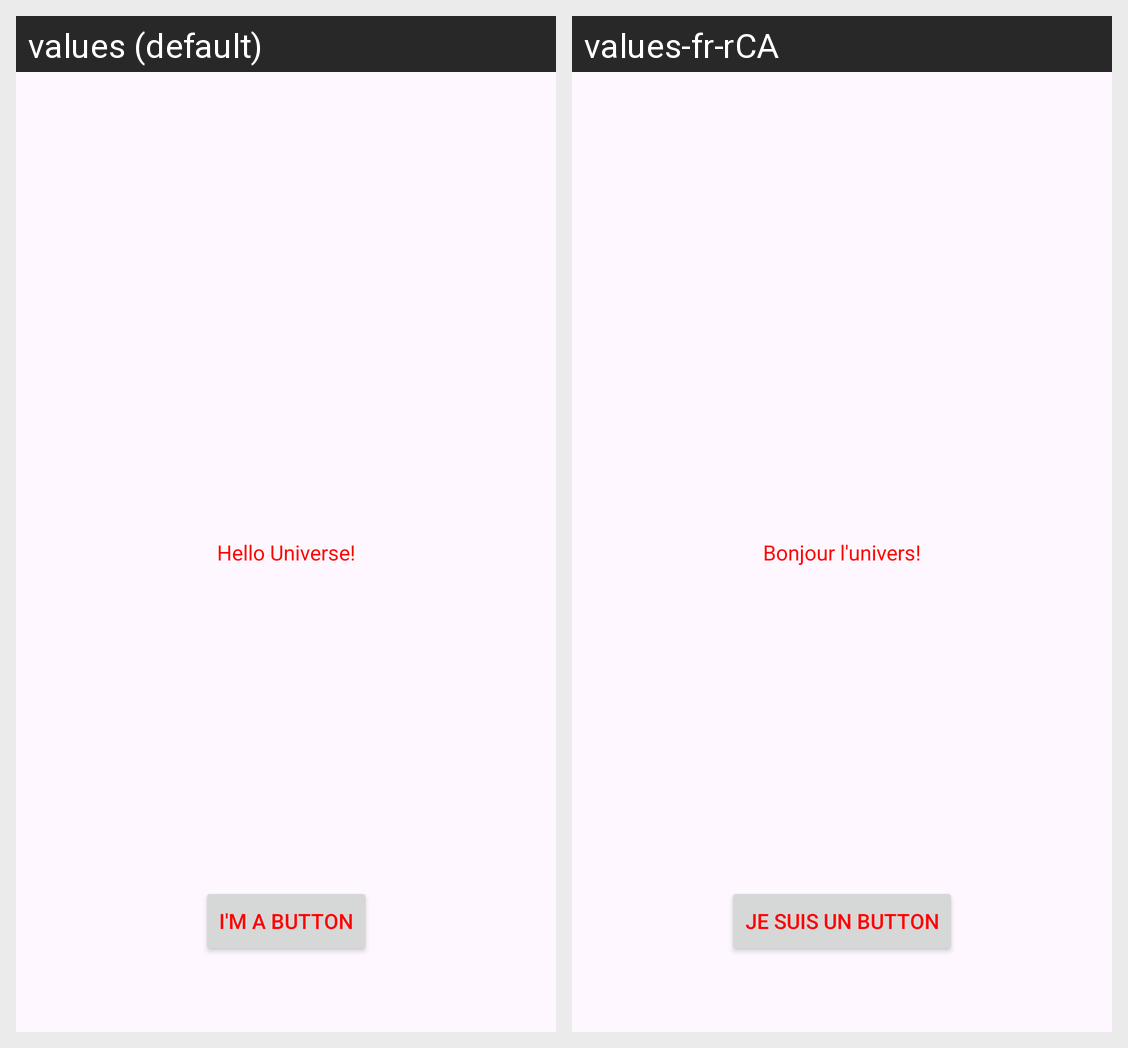

Strings drawn on this Android screen and how each of the app's shown locales translates them:
Android screen res/layout/activity_main.xml rendered under 2 locales, left to right: values (default), values-fr-rCA. Device: Nexus 5 (rendered at 1080×1920; each locale shown at half size, 540×960, under a caption strip naming it); theme Theme.MorgansAndroidLabs.
Strings drawn on this screen, with the default value and each locale's value (text and hints the layout hard-codes, and strings that could not be matched under every locale, appear in the picture but are not listed):

button_message
  values: I'm a button
  values-fr-rCA: Je suis un button

hello_message
  values: Hello Universe!
  values-fr-rCA: Bonjour l'univers!
